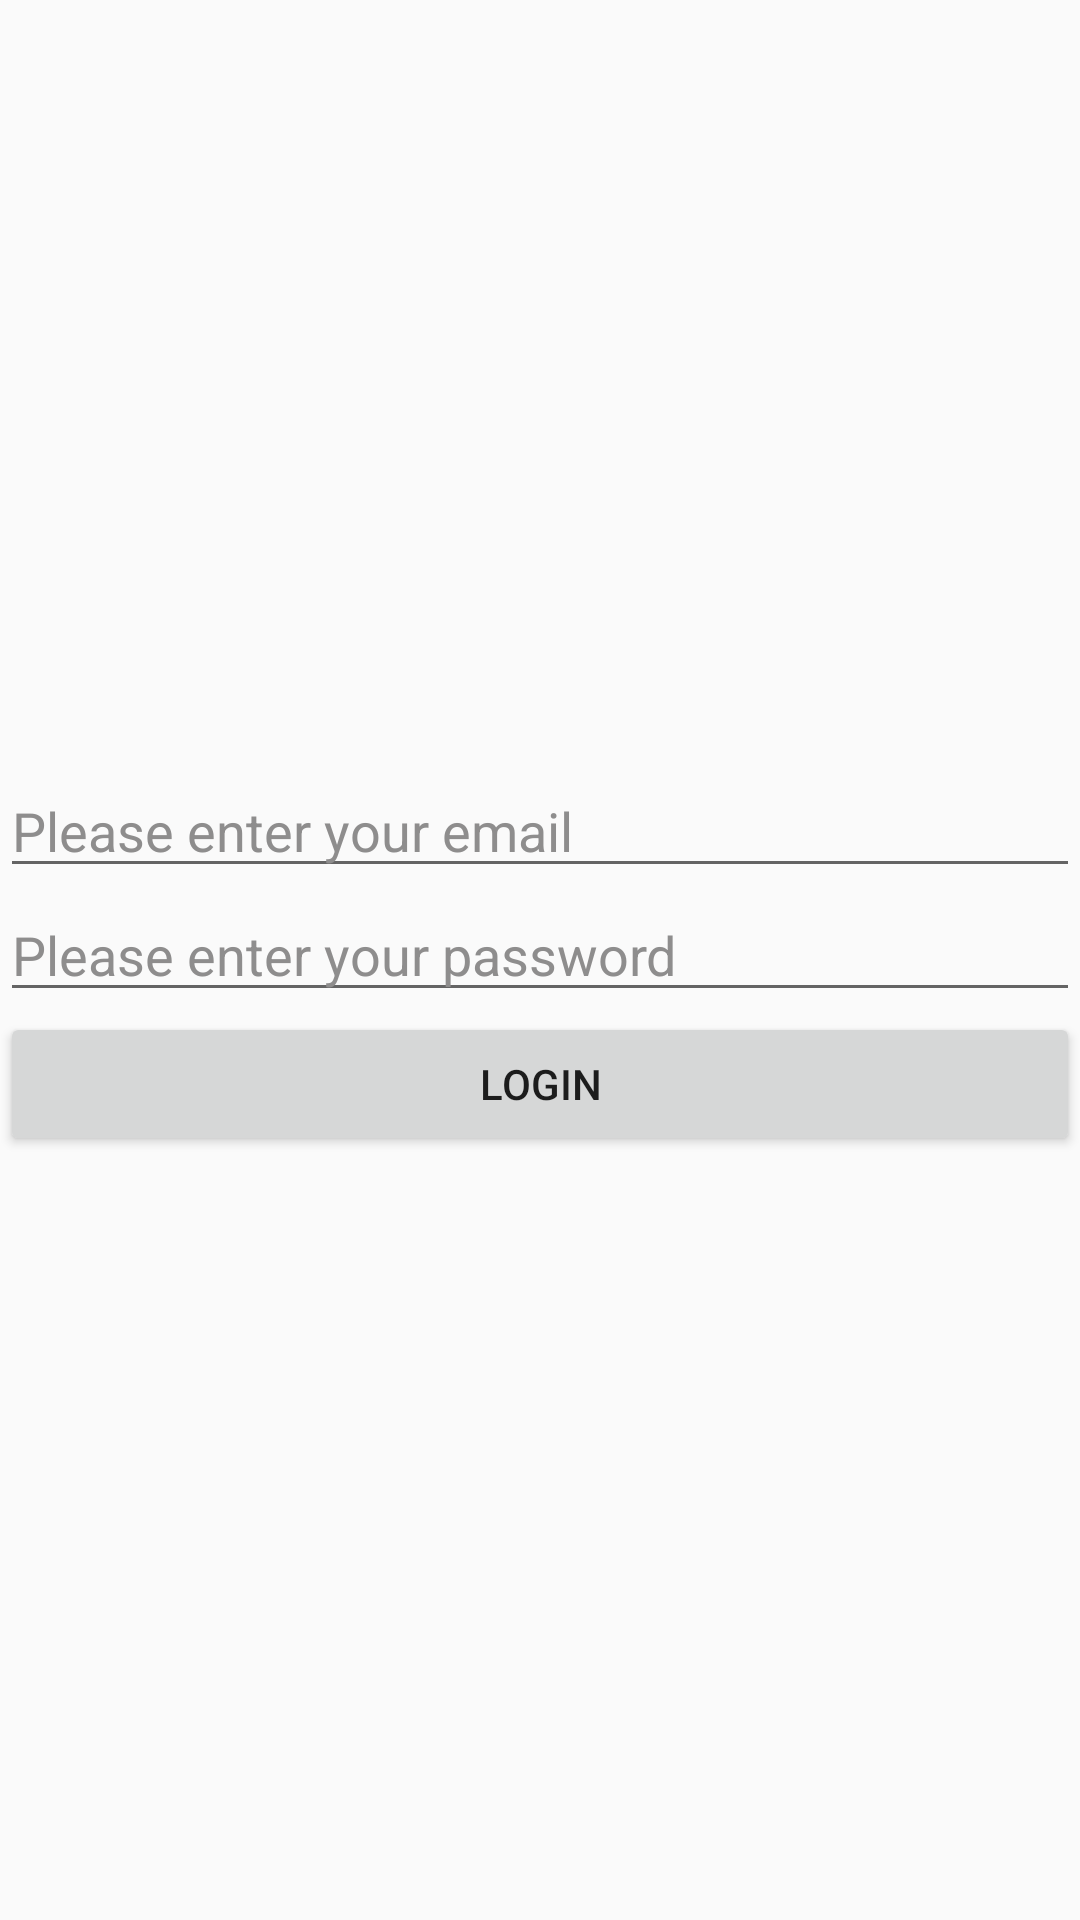

Write the Android layout XML for this screen, with the resource values it uses.
<!-- AndroidManifest.xml: application theme AppTheme -->
<!-- res/layout/activity_main.xml -->
<?xml version="1.0" encoding="utf-8"?>
<LinearLayout xmlns:android="http://schemas.android.com/apk/res/android"
    xmlns:app="http://schemas.android.com/apk/res-auto"
    xmlns:tools="http://schemas.android.com/tools"
    android:layout_width="match_parent"
    android:layout_height="match_parent"
    android:gravity="center"
    android:orientation="vertical"
    tools:context=".Activity.LoginActivity"
    android:background="@drawable/splash"
    >

    <EditText
        android:id="@+id/edit_email"
        android:layout_width="match_parent"
        android:layout_height="wrap_content"
        android:hint="Please enter your email"
        android:textColorHint="#8e8d8d"
        app:layout_constraintBottom_toBottomOf="parent"
        app:layout_constraintLeft_toLeftOf="parent"
        app:layout_constraintRight_toRightOf="parent"
        app:layout_constraintTop_toTopOf="parent" />

    <EditText
        android:id="@+id/edit_password"
        android:layout_width="match_parent"
        android:layout_height="wrap_content"
        android:hint="Please enter your password"
        android:textColorHint="#8e8d8d"
        app:layout_constraintBottom_toBottomOf="parent"
        app:layout_constraintLeft_toLeftOf="parent"
        app:layout_constraintRight_toRightOf="parent"
        app:layout_constraintTop_toTopOf="parent" />

    <Button
        android:id="@+id/btn_login"
        android:layout_width="match_parent"
        android:layout_height="wrap_content"
        android:text="LOGIN" />


</LinearLayout>
<!-- resources referenced by this layout -->
<resources>
  <style name="AppTheme" parent="Theme.AppCompat.Light.DarkActionBar">
          
          <item name="colorPrimary">@color/colorPrimary</item>
          <item name="colorPrimaryDark">@color/colorPrimaryDark</item>
          <item name="colorAccent">@color/colorAccent</item>
      </style>
  <!-- not gathered from this repository: default colours our renderer supplied (Android Studio template values) -->
  <color name="colorPrimary">#FF6200EE</color>
  <color name="colorPrimaryDark">#FF3700B3</color>
  <color name="colorAccent">#FF03DAC5</color>
</resources>
